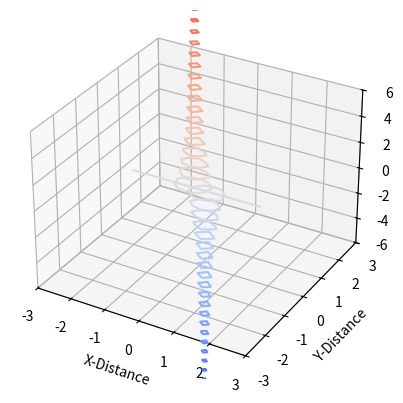

Python code for this plot:
# -*- coding: utf-8 -*-
"""
Purpose: To plot the field of an electrostatic dipole in three dimensions
[redacted]
[redacted]
date modified: 9/26/18
"""
from mpl_toolkits.mplot3d import Axes3D 
import matplotlib.pyplot as plt
import numpy as np
from matplotlib import cm

#define constants
k = 8.99e9
q = 1.602e-19

#make data for the grids 3D Plot
X = np.arange(-2, 2, 0.25)
xlen = len(X)
Y = np.arange(-2, 2, 0.25)
ylen = len(Y)
X, Y = np.meshgrid(X, Y)

R_p = np.sqrt((X**2) + ((Y+0.005)**2))
R_e = np.sqrt((X**2) + ((Y-0.005)**2))

#functions for the Electric Field of the positive and negative charge
Z = ( (k*q)/((R_p)**2) )
 
Z2 = ( (k*-q)/((R_e)**2) ) 

Z_t = Z + Z2

#plot the graph, make labels, set limits of axes
ax = plt.axes(projection='3d')
contour1 = ax.contour3D(X, Y, Z_t, 50, cmap='coolwarm')
ax.set_xlabel('X-Distance')
ax.set_ylabel('Y-Distance')
ax.set_zlabel('E-Field')
ax.set_zlim(-6e-10, 6e-10) #use of proper scale
ax.set_xlim(-3, 3)
ax.set_ylim(-3, 3) 
plt.show()


